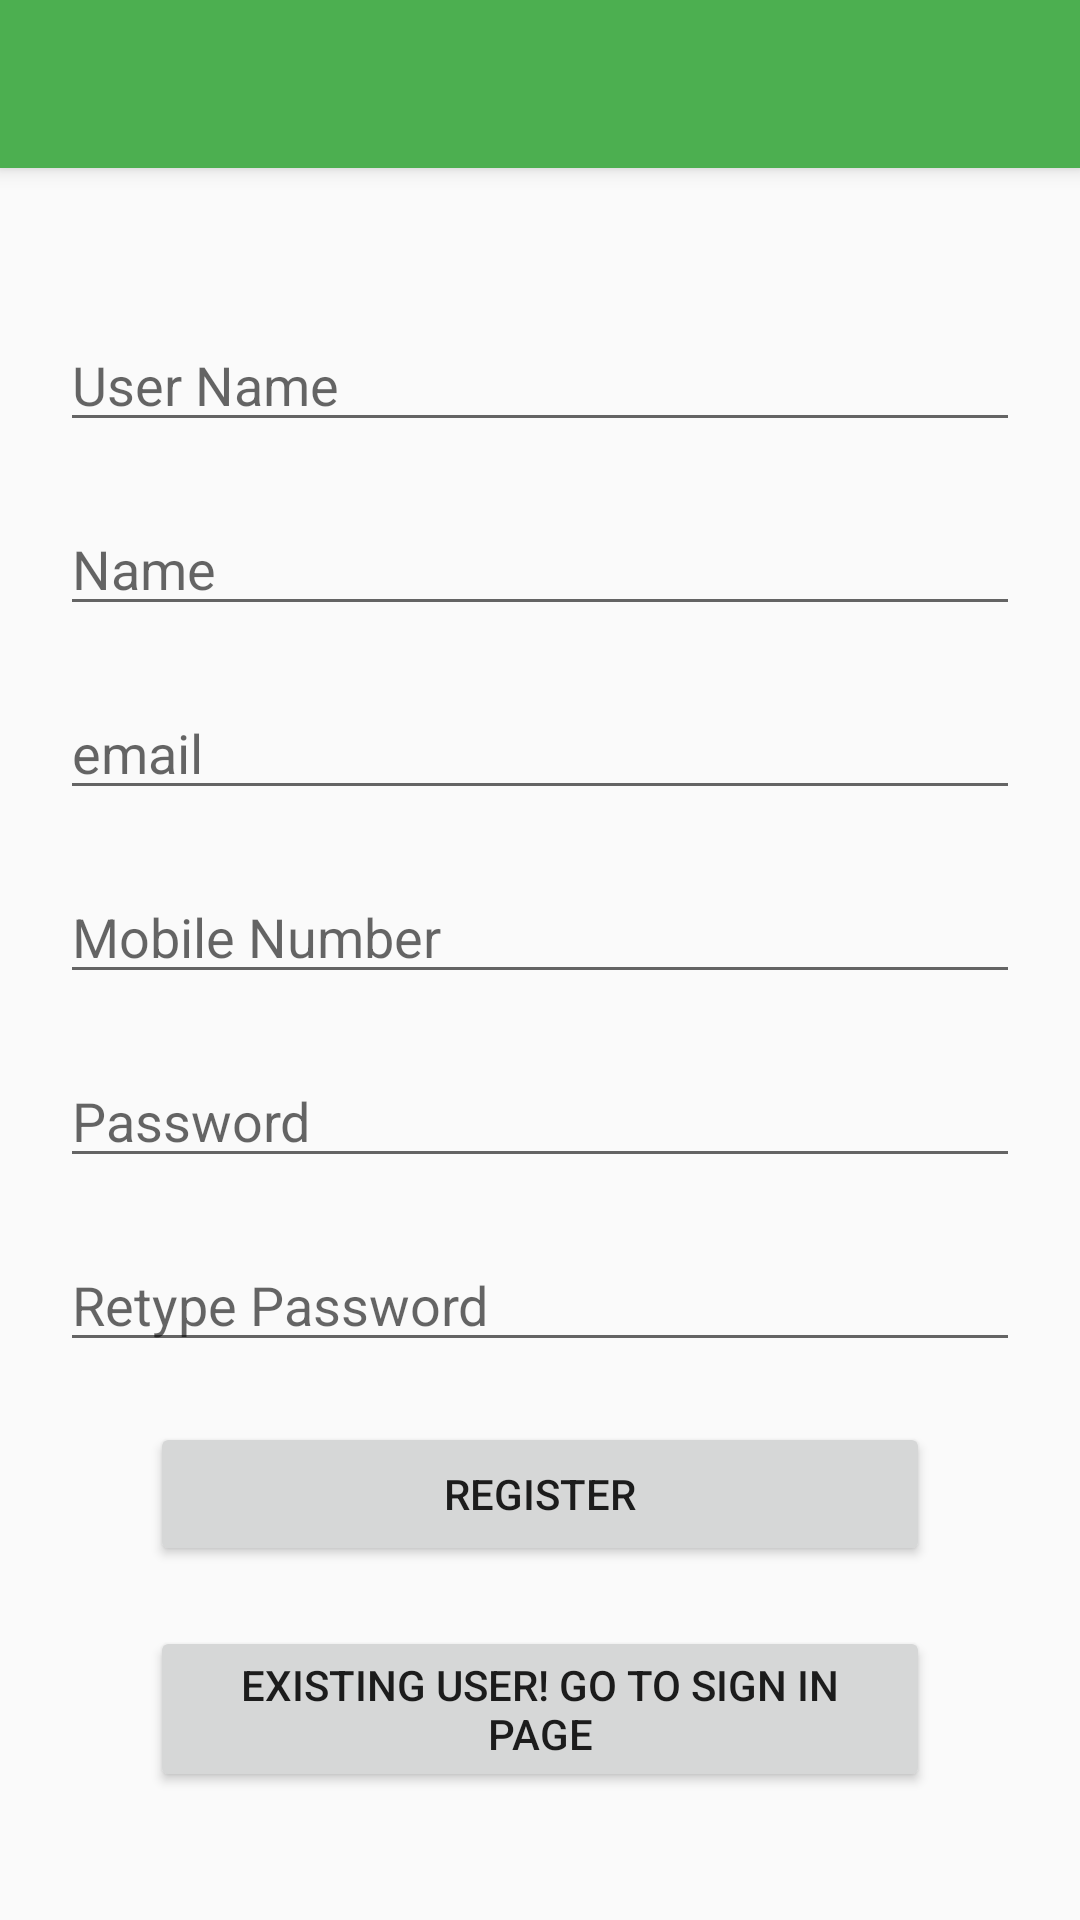

Layout XML and referenced resources for this Android screen:
<!-- AndroidManifest.xml: application theme Theme.AppCompat.Light.NoActionBar -->
<!-- res/layout/activity_user.xml -->
<?xml version="1.0" encoding="utf-8"?>
<RelativeLayout
    xmlns:android="http://schemas.android.com/apk/res/android"
    xmlns:app="http://schemas.android.com/apk/res-auto"
    xmlns:tools="http://schemas.android.com/tools"
    android:layout_width="match_parent"
    android:layout_height="match_parent"
    tools:context=".user.UserActivity">

    <androidx.appcompat.widget.Toolbar
        android:id="@+id/my_toolbar_child"
        android:layout_width="match_parent"
        android:layout_height="?attr/actionBarSize"
        android:background="@color/appbar_color"
        android:elevation="4dp"
        android:theme="@style/ThemeOverlay.AppCompat.ActionBar"
        app:popupTheme="@style/ThemeOverlay.AppCompat.Light"
        tools:ignore="MissingConstraints" />

        <EditText
            android:layout_width="match_parent"
            android:layout_height="wrap_content"
            android:id="@+id/username"
            android:hint="User Name"
            android:layout_marginTop="50dp"
            android:layout_marginLeft="20dp"
            android:layout_marginRight="20dp"
            android:layout_below="@id/my_toolbar_child"/>

    <EditText
        android:layout_width="match_parent"
        android:layout_height="wrap_content"
        android:id="@+id/name"
        android:hint="Name"
        android:layout_marginTop="20dp"
        android:layout_marginLeft="20dp"
        android:layout_marginRight="20dp"
        android:layout_below="@id/username"/>

    <EditText
        android:layout_width="match_parent"
        android:layout_height="wrap_content"
        android:id="@+id/email"
        android:hint="email"
        android:layout_marginTop="20dp"
        android:layout_marginLeft="20dp"
        android:layout_marginRight="20dp"
        android:layout_below="@id/name"/>

    <EditText
        android:layout_width="match_parent"
        android:layout_height="wrap_content"
        android:id="@+id/hpnum"
        android:hint="Mobile Number"
        android:layout_marginTop="20dp"
        android:layout_marginLeft="20dp"
        android:layout_marginRight="20dp"
        android:layout_below="@id/email"/>


        <EditText
            android:layout_width="match_parent"
            android:layout_height="wrap_content"
            android:id="@+id/password"
            android:hint="Password"
            android:layout_marginTop="20dp"
            android:layout_marginLeft="20dp"
            android:layout_marginRight="20dp"
            android:layout_below="@+id/hpnum"/>

        <EditText
            android:layout_width="match_parent"
            android:layout_height="wrap_content"
            android:id="@+id/repassword"
            android:hint="Retype Password"
            android:layout_marginTop="20dp"
            android:layout_marginLeft="20dp"
            android:layout_marginRight="20dp"
            android:layout_below="@+id/password"/>

        <Button
            android:layout_width="match_parent"
            android:layout_height="wrap_content"
            android:id="@+id/btnsignup"
            android:text="Register"
            android:layout_marginTop="20dp"
            android:layout_marginLeft="50dp"
            android:layout_marginRight="50dp"
            android:layout_below="@id/repassword"/>

    <Button
        android:layout_width="match_parent"
        android:layout_height="wrap_content"
        android:id="@+id/btnsignin"
        android:text="Existing user! Go to sign in page"
        android:layout_marginTop="20dp"
        android:layout_marginLeft="50dp"
        android:layout_marginRight="50dp"
        android:layout_below="@id/btnsignup"/>

</RelativeLayout>
<!-- resources referenced by this layout -->
<resources>
  <color name="appbar_color">#4CAF50</color>
</resources>
